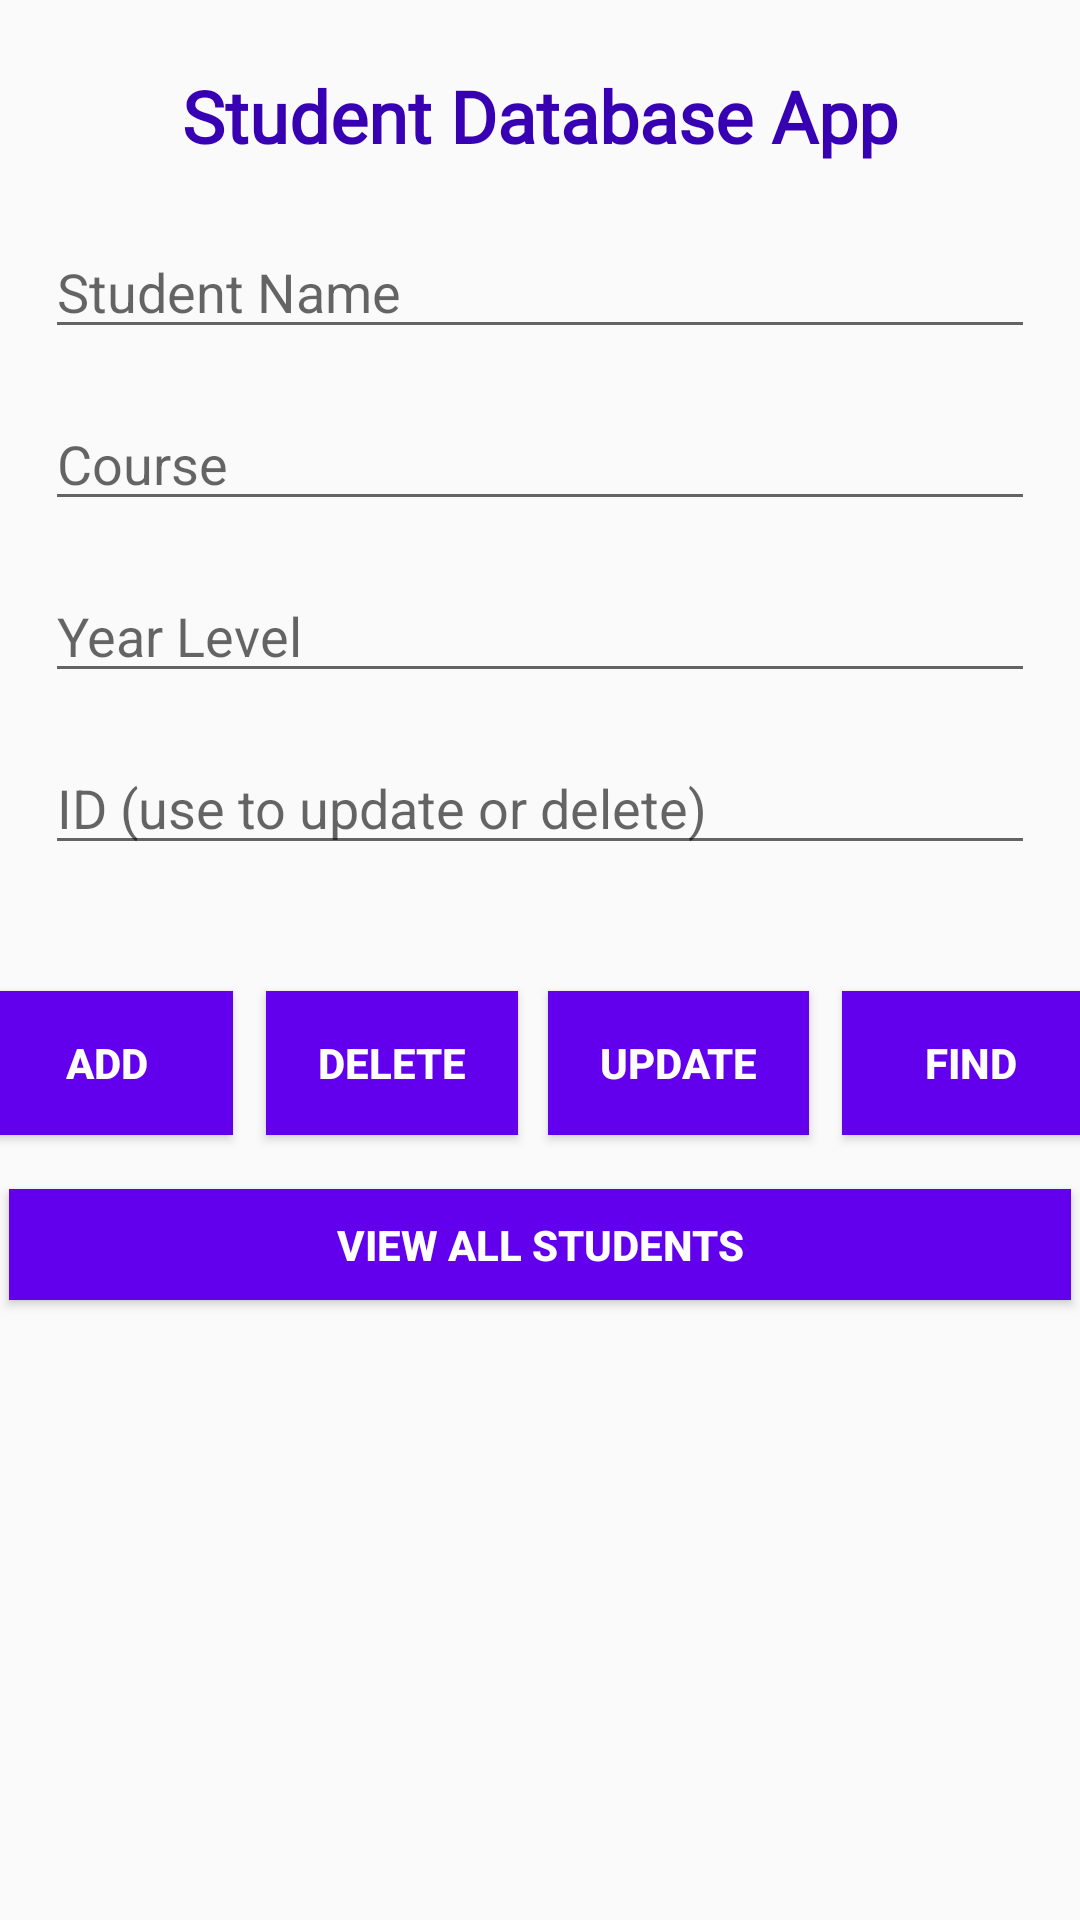

Layout XML and referenced resources for this Android screen:
<!-- AndroidManifest.xml: application theme AppTheme -->
<!-- res/layout/activity_main.xml -->
<?xml version="1.0" encoding="utf-8"?>
<android.support.constraint.ConstraintLayout xmlns:android="http://schemas.android.com/apk/res/android"
    xmlns:app="http://schemas.android.com/apk/res-auto"
    xmlns:tools="http://schemas.android.com/tools"
    android:id="@+id/constraintLayout"
    android:layout_width="match_parent"
    android:layout_height="match_parent"
    android:gravity="center_horizontal"
    tools:context=".MainActivity">

    
    <Button
        android:id="@+id/btnAddData"
        android:layout_width="84dp"
        android:layout_height="wrap_content"
        android:layout_marginStart="12dp"
        android:layout_marginTop="42dp"
        android:layout_marginEnd="6dp"
        android:background="@color/colorPrimary"
        android:onClick="newStudent"
        android:text="@string/action_add_data"
        android:textColor="@android:color/background_light"
        android:textStyle="bold"
        app:layout_constraintEnd_toStartOf="@+id/btnDelete"
        app:layout_constraintStart_toStartOf="parent"
        app:layout_constraintTop_toBottomOf="@+id/edtId" />

    <Button
        android:id="@+id/btnViewAll"
        android:layout_width="354dp"
        android:layout_height="37dp"
        android:layout_marginStart="8dp"
        android:layout_marginTop="108dp"
        android:layout_marginEnd="8dp"
        android:background="@color/colorPrimary"
        android:onClick="showAllStudents"
        android:text="@string/action_view_data"
        android:textColor="@android:color/background_light"
        android:textStyle="bold"
        app:layout_constraintEnd_toEndOf="parent"
        app:layout_constraintStart_toStartOf="parent"
        app:layout_constraintTop_toBottomOf="@+id/edtId" />

    <Button
        android:id="@+id/btnDelete"
        android:layout_width="84dp"
        android:layout_height="wrap_content"
        android:layout_marginStart="5dp"
        android:layout_marginTop="42dp"
        android:layout_marginEnd="5dp"
        android:background="@color/colorPrimary"
        android:onClick="deleteStudent"
        android:text="@string/action_delete_data"
        android:textColor="@android:color/background_light"
        android:textStyle="bold"
        app:layout_constraintEnd_toStartOf="@+id/btnUpdate"
        app:layout_constraintStart_toEndOf="@+id/btnAddData"
        app:layout_constraintTop_toBottomOf="@+id/edtId" />

    <Button
        android:id="@+id/btnUpdate"
        android:layout_width="87dp"
        android:layout_height="wrap_content"
        android:layout_marginStart="5dp"
        android:layout_marginTop="42dp"
        android:layout_marginEnd="5dp"
        android:background="@color/colorPrimary"
        android:onClick="updateStudent"
        android:text="@string/action_update_data"
        android:textColor="@android:color/background_light"
        android:textStyle="bold"
        app:layout_constraintEnd_toStartOf="@+id/btnV"
        app:layout_constraintStart_toEndOf="@+id/btnDelete"
        app:layout_constraintTop_toBottomOf="@+id/edtId" />

    <Button
        android:id="@+id/btnV"
        android:layout_width="86dp"
        android:layout_height="wrap_content"
        android:layout_marginStart="6dp"
        android:layout_marginTop="42dp"
        android:layout_marginEnd="12dp"
        android:background="@color/colorPrimary"
        android:onClick="searchStudent"
        android:text="@string/action_find_data"
        android:textColor="@android:color/background_light"
        android:textStyle="bold"
        app:layout_constraintEnd_toEndOf="parent"
        app:layout_constraintStart_toEndOf="@+id/btnUpdate"
        app:layout_constraintTop_toBottomOf="@+id/edtId" />

    <EditText
        android:id="@+id/edtName"
        android:layout_width="330dp"
        android:layout_height="wrap_content"
        android:layout_marginStart="8dp"
        android:layout_marginTop="75dp"
        android:layout_marginEnd="8dp"
        android:ems="10"
        android:hint="@string/prompt_student"
        android:inputType="text"
        app:layout_constraintEnd_toEndOf="parent"
        app:layout_constraintStart_toStartOf="parent"
        app:layout_constraintTop_toTopOf="parent" />

    <EditText
        android:id="@+id/edtCourse"
        android:layout_width="330dp"
        android:layout_height="wrap_content"
        android:layout_marginStart="8dp"
        android:layout_marginTop="16dp"
        android:layout_marginEnd="8dp"
        android:ems="10"
        android:hint="@string/prompt_course"
        android:inputType="text"
        app:layout_constraintEnd_toEndOf="parent"
        app:layout_constraintStart_toStartOf="parent"
        app:layout_constraintTop_toBottomOf="@+id/edtName" />

    <EditText
        android:id="@+id/edtYear"
        android:layout_width="330dp"
        android:layout_height="wrap_content"
        android:layout_marginStart="8dp"
        android:layout_marginTop="16dp"
        android:layout_marginEnd="8dp"
        android:ems="10"
        android:hint="@string/prompt_year"
        android:inputType="number"
        app:layout_constraintEnd_toEndOf="parent"
        app:layout_constraintStart_toStartOf="parent"
        app:layout_constraintTop_toBottomOf="@+id/edtCourse" />

    <EditText
        android:id="@+id/edtId"
        android:layout_width="330dp"
        android:layout_height="wrap_content"
        android:layout_marginStart="8dp"
        android:layout_marginTop="16dp"
        android:layout_marginEnd="8dp"
        android:ems="10"
        android:hint="@string/prompt_id"
        android:inputType="number"
        app:layout_constraintEnd_toEndOf="parent"
        app:layout_constraintStart_toStartOf="parent"
        app:layout_constraintTop_toBottomOf="@+id/edtYear" />

    <TextView
        android:id="@+id/textView"
        android:layout_width="wrap_content"
        android:layout_height="wrap_content"
        android:layout_marginStart="8dp"
        android:layout_marginTop="8dp"
        android:layout_marginEnd="8dp"
        android:layout_marginBottom="8dp"
        android:fontFamily="@font/cairo_extralight"
        android:text="@string/app_title"
        android:textColor="@color/colorPrimaryDark"
        android:textSize="24sp"
        android:textStyle="bold"
        app:layout_constraintBottom_toTopOf="@+id/edtName"
        app:layout_constraintEnd_toEndOf="parent"
        app:layout_constraintStart_toStartOf="parent"
        app:layout_constraintTop_toTopOf="parent"
        app:layout_constraintVertical_bias="0.533" />

</android.support.constraint.ConstraintLayout>
<!-- resources referenced by this layout -->
<resources>
  <string name="action_add_data">ADD</string>
  <string name="action_delete_data">DELETE</string>
  <string name="action_find_data">FIND</string>
  <string name="action_update_data">UPDATE</string>
  <string name="action_view_data">VIEW ALL STUDENTS</string>
  <string name="app_title">Student Database App</string>
  <string name="prompt_course">Course</string>
  <string name="prompt_id">ID (use to update or delete)</string>
  <string name="prompt_student">Student Name</string>
  <string name="prompt_year">Year Level</string>
  <style name="AppTheme" parent="Base.Theme.AppCompat.Light.DarkActionBar">
          
          <item name="colorPrimary">@color/colorPrimary</item>
          <item name="colorPrimaryDark">@color/colorPrimaryDark</item>
          <item name="colorAccent">@color/colorAccent</item>
      </style>
  <!-- not gathered from this repository: default colours our renderer supplied (Android Studio template values) -->
  <color name="colorPrimary">#FF6200EE</color>
  <color name="colorPrimaryDark">#FF3700B3</color>
  <color name="colorAccent">#FF03DAC5</color>
</resources>
